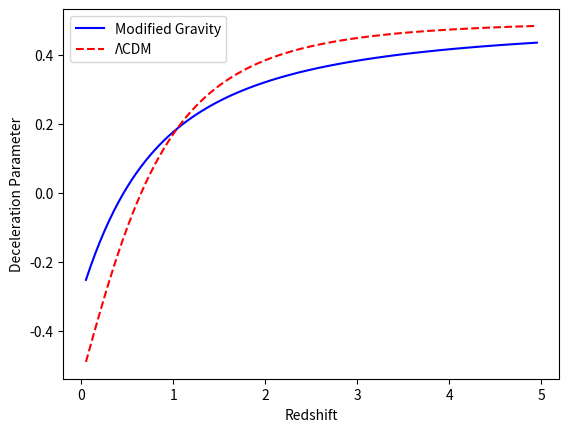

Write Python code to recreate this figure.
import matplotlib.pyplot as plt
import numpy as np

om = 0.308
z = np.arange( 0.05, 5., 0.05)  #redshift
q = np.zeros_like(z)            #deceleration parameter for modified gravity, array of zeros same format as z to reassign later
l = np.zeros_like(z)            #same as above but for ΛCDM model

# the following loops across length of z array and calculates deceleration parameter for each z in the two models
# assigns deceleration parameter value to correct place in the zero arrays

for i in range(len(z)): 
    x = np.float_power((1.-om) , 2) + 4 * om * np.float_power((1+z[i]),  3) # makes q expression easier to type, splits it into two lines
    q[i] = (( 6 * om * np.float_power((1+z[i]) , 3) ) / ( np.sqrt( x ) * ( 1 - om + np.sqrt( x ) )     ) ) - 1 # performs calculation of q for a given z
    l[i] = 0.5 * ( 1 - ( 3 * (1 - om) ) / ( om * np.float_power((1+z[i]) , 3) + 1 - om ) ) # performs calculation of l for given z


#following is all plotting

plt.plot(z,q, color = 'b' , label = 'Modified Gravity')
plt.plot(z,l, color = 'r', linestyle = '--',  label = 'ΛCDM')
plt.ylabel('Deceleration Parameter')
plt.xlabel('Redshift')
plt.legend()
plt.savefig('z_decel_grav.png')
plt.show()
